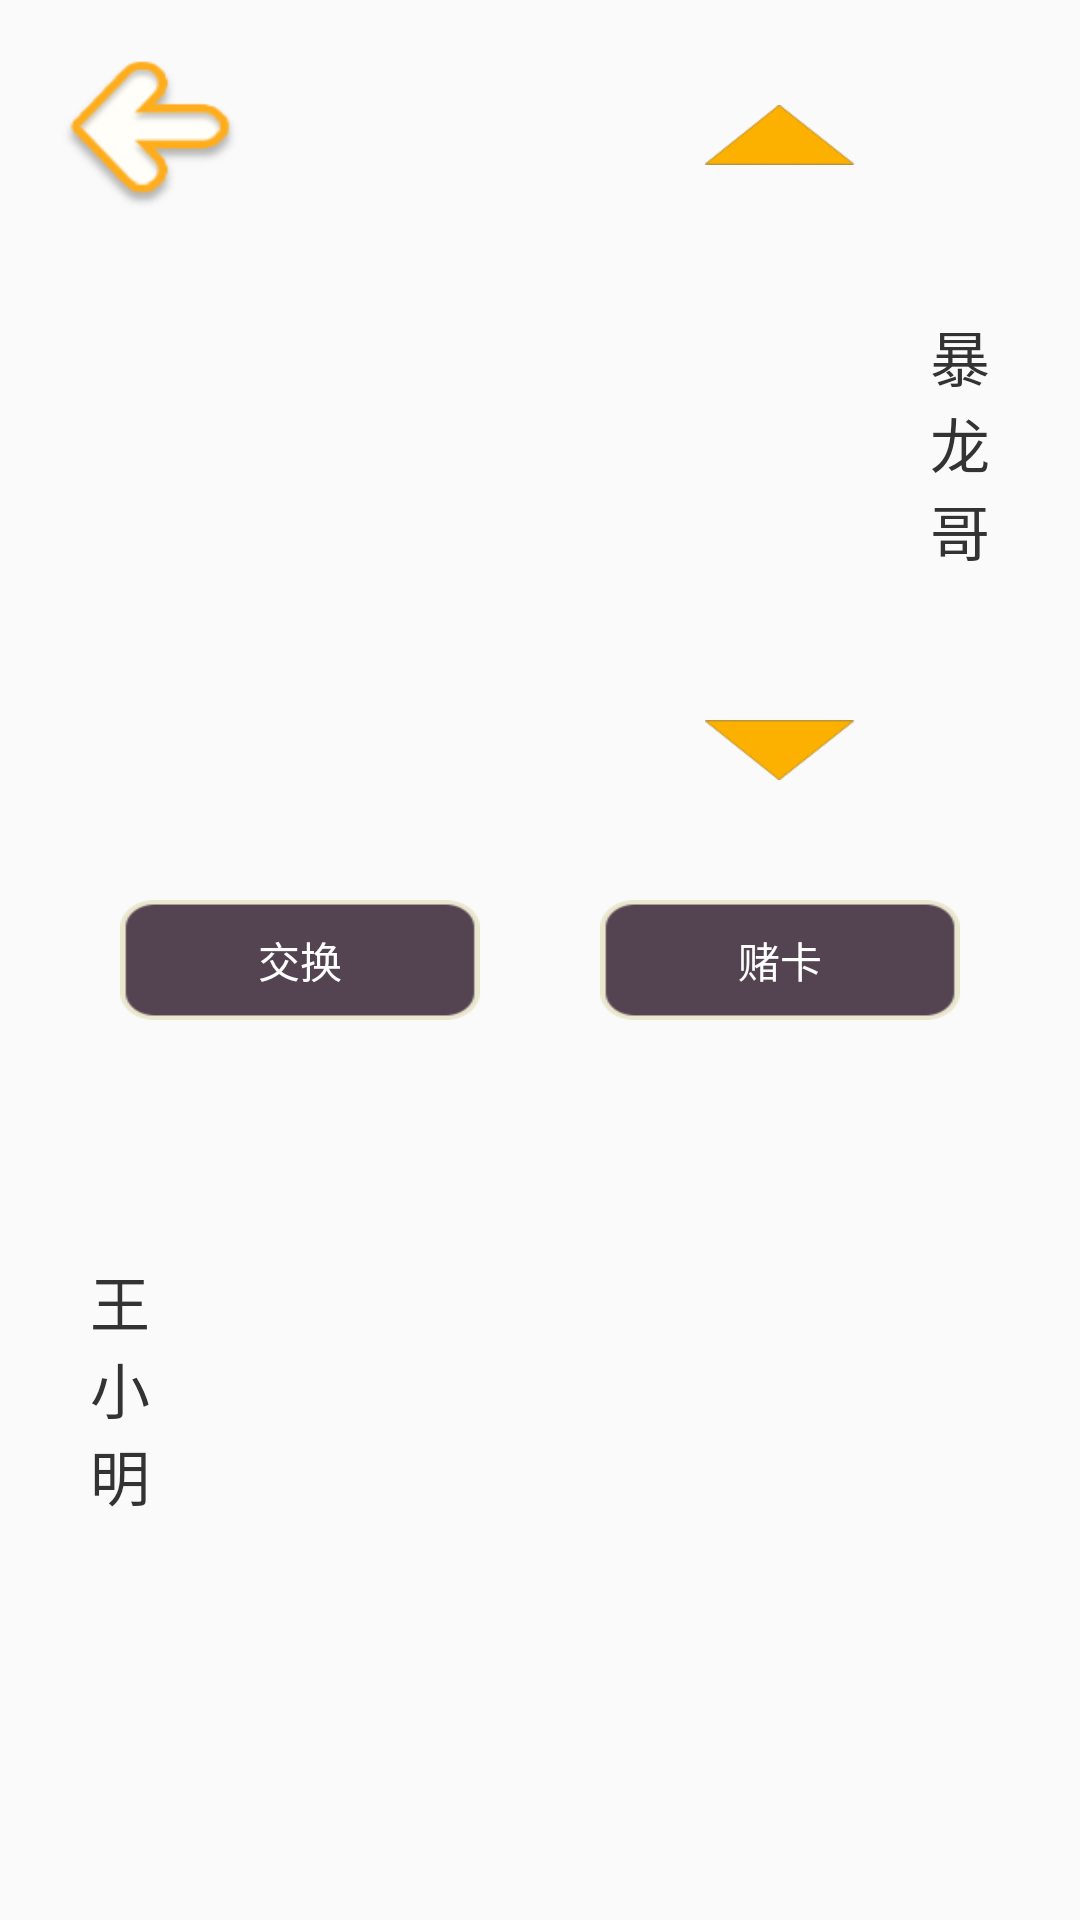

Layout XML and referenced resources for this Android screen:
<!-- AndroidManifest.xml: application theme AppTheme -->
<!-- res/layout/fragment_negotiate.xml -->
<RelativeLayout xmlns:android="http://schemas.android.com/apk/res/android"
    xmlns:tools="http://schemas.android.com/tools"
    android:id="@+id/layout_negotiate"
    android:layout_width="match_parent"
    android:layout_height="match_parent"
    tools:context="com.simoncherry.shuihuccg.fragment.NegotiateFragment" >
    
    <View 
        android:id="@+id/layout_tab_space"
        android:layout_width="match_parent"
        android:layout_height="70dp"
        android:layout_alignParentBottom="true"/>
    
    <ImageView
        android:id="@+id/img_player_avatar"
        android:layout_width="100dp"
        android:layout_height="155dp"
        android:layout_alignParentLeft="true"
        android:layout_above="@+id/layout_tab_space"
        android:layout_marginBottom="30dp"
        android:layout_marginLeft="50dp" />

    <ImageView
        android:id="@+id/img_npc_avatar"
        android:layout_width="100dp"
        android:layout_height="155dp"
        android:layout_alignParentRight="true"
        android:layout_alignParentTop="true"
        android:layout_marginTop="70dp"
        android:layout_marginRight="50dp" />

    <ImageView
        android:id="@+id/btn_select_up"
        android:layout_width="50dp"
        android:layout_height="20dp"
        android:layout_alignParentRight="true"
        android:layout_alignParentTop="true"
        android:layout_marginTop="35dp"
        android:layout_marginRight="75dp"
        android:scaleType="fitXY"
        android:src="@drawable/triangle_pointer_top" />
    
    <ImageView
        android:id="@+id/btn_select_down"
        android:layout_width="50dp"
        android:layout_height="20dp"
        android:layout_alignParentRight="true"
        android:layout_below="@+id/img_npc_avatar"
        android:layout_marginTop="15dp"
        android:layout_marginRight="75dp"
        android:scaleType="fitXY"
        android:src="@drawable/triangle_pointer_bottom" />

    <ImageView
        android:id="@+id/img_player_card"
        android:layout_width="80dp"
        android:layout_height="120dp"
        android:layout_above="@+id/layout_tab_space"
        android:layout_alignParentRight="true"
        android:layout_marginBottom="40dp"
        android:layout_marginRight="80dp" />
    
    <ImageView
        android:id="@+id/img_npc_card"
        android:layout_width="80dp"
        android:layout_height="120dp"
        android:layout_alignParentLeft="true"
        android:layout_alignParentTop="true"
        android:layout_marginLeft="80dp"
        android:layout_marginTop="110dp" />
    
    <TextView 
        android:id="@+id/tv_player_name"
        android:layout_width="20dp"
        android:layout_height="155dp"
        android:layout_alignParentLeft="true"
        android:layout_alignParentBottom="true"
        android:layout_marginLeft="30dp"
        android:layout_marginBottom="100dp"
        android:gravity="center"
        android:textSize="20sp"
        android:textColor="@color/text_normal_color"
        android:text="@string/chara_name_0"
        android:visibility="visible" />
    
    <TextView 
        android:id="@+id/tv_npc_name"
        android:layout_width="20dp"
        android:layout_height="155dp"
        android:layout_alignParentRight="true"
        android:layout_alignParentTop="true"
        android:layout_marginRight="30dp"
        android:layout_marginTop="70dp"
        android:gravity="center"
        android:textSize="20sp"
        android:textColor="@color/text_normal_color"
        android:text="@string/chara_name_1" />

    <Button
        android:id="@+id/btn_exchange"
        android:layout_width="120dp"
        android:layout_height="40dp"
        android:layout_centerVertical="true"
        android:layout_alignParentLeft="true"
        android:layout_marginLeft="40dp"
        android:background="@drawable/btn_selector"
        android:textColor="@color/white"
        android:text="@string/negotiate_btn_exchange" />

    <Button
        android:id="@+id/btn_gamble"
        android:layout_width="120dp"
        android:layout_height="40dp"
        android:layout_alignParentRight="true"
        android:layout_marginRight="40dp"
        android:layout_centerVertical="true"
        android:background="@drawable/btn_selector"
        android:textColor="@color/white"
        android:text="@string/negotiate_btn_gamble" />

    <Button
        android:id="@+id/btn_back"
        android:layout_width="60dp"
        android:layout_height="50dp"
        android:layout_alignParentLeft="true"
        android:layout_alignParentTop="true"
        android:layout_marginLeft="20dp"
        android:layout_marginTop="20dp"
        android:background="@drawable/btn_back"
        android:text="" />

    <Button
        android:id="@+id/btn_random"
        android:layout_width="wrap_content"
        android:layout_height="wrap_content"
        android:layout_alignParentTop="true"
        android:layout_toRightOf="@+id/btn_back"
        android:text="RANDOM"
        android:visibility="invisible" />
    
    <TextView 
        android:id="@+id/tv_player_dialog"
        android:layout_width="120dp"
        android:layout_height="60dp"
        android:layout_centerHorizontal="true"
        android:layout_alignParentBottom="true"
        android:layout_marginBottom="150dp"
        android:background="@drawable/shop_bubble_dialog"
        android:gravity="center"
        android:paddingLeft="20dp"
        android:textSize="16sp"
        android:text="要交换吗？"
        android:textColor="@color/text_normal_color"
        android:visibility="invisible" />

    <TextView 
        android:id="@+id/tv_npc_dialog"
        android:layout_width="120dp"
        android:layout_height="60dp"
        android:layout_centerHorizontal="true"
        android:layout_alignParentTop="true"
        android:layout_marginTop="110dp"
        android:background="@drawable/shop_bubble_dialog2"
        android:gravity="center"
        android:paddingRight="15dp"
        android:textSize="16sp"
        android:text="要交换吗？"
        android:textColor="@color/text_normal_color"
        android:visibility="invisible" />

    <Button
        android:id="@+id/btn_add"
        android:layout_width="wrap_content"
        android:layout_height="wrap_content"
        android:layout_alignParentTop="true"
        android:layout_toRightOf="@+id/btn_random"
        android:text="ADD"
        android:visibility="invisible" />

</RelativeLayout>
<!-- resources referenced by this layout -->
<resources>
  <color name="text_normal_color">#333333</color>
  <color name="white">#ffffff</color>
  <!-- drawable btn_back (drawable) -->
  <?xml version="1.0" encoding="utf-8" ?>
       <selector xmlns:android="http://schemas.android.com/apk/res/android">   	<item         android:drawable="@drawable/btn_back_normal"        android:state_pressed="false"/>    <item         android:drawable="@drawable/btn_back_pressed"        android:state_pressed="true"/>     </selector>
  <!-- drawable btn_selector (drawable) -->
  <?xml version="1.0" encoding="utf-8" ?>
       <selector xmlns:android="http://schemas.android.com/apk/res/android">   	<item         android:drawable="@drawable/btn_negotiate_normal"        android:state_pressed="false"/>    <item         android:drawable="@drawable/btn_negotiate_pressed"        android:state_pressed="true"/>     </selector>
  <!-- drawable shop_bubble_dialog: png bitmap (drawable-ldpi, 4929 bytes) -->
  <!-- drawable shop_bubble_dialog2: png bitmap (drawable-ldpi, 2264 bytes) -->
  <!-- drawable triangle_pointer_bottom: png bitmap (drawable-ldpi, 4204 bytes) -->
  <!-- drawable triangle_pointer_top: png bitmap (drawable-ldpi, 4119 bytes) -->
  <string name="chara_name_0">王小明</string>
  <string name="chara_name_1">暴龙哥</string>
  <string name="negotiate_btn_exchange">交换</string>
  <string name="negotiate_btn_gamble">赌卡</string>
  <style name="AppTheme" parent="AppBaseTheme">
          
      </style>
  <!-- drawable btn_back_normal: png bitmap (drawable, 2989 bytes) -->
  <!-- drawable btn_back_pressed: png bitmap (drawable, 8278 bytes) -->
  <!-- drawable btn_negotiate_normal: png bitmap (drawable, 4836 bytes) -->
  <!-- drawable btn_negotiate_pressed: png bitmap (drawable, 3975 bytes) -->
  <style name="AppBaseTheme" parent="Theme.AppCompat.Light">
          
      </style>
</resources>
